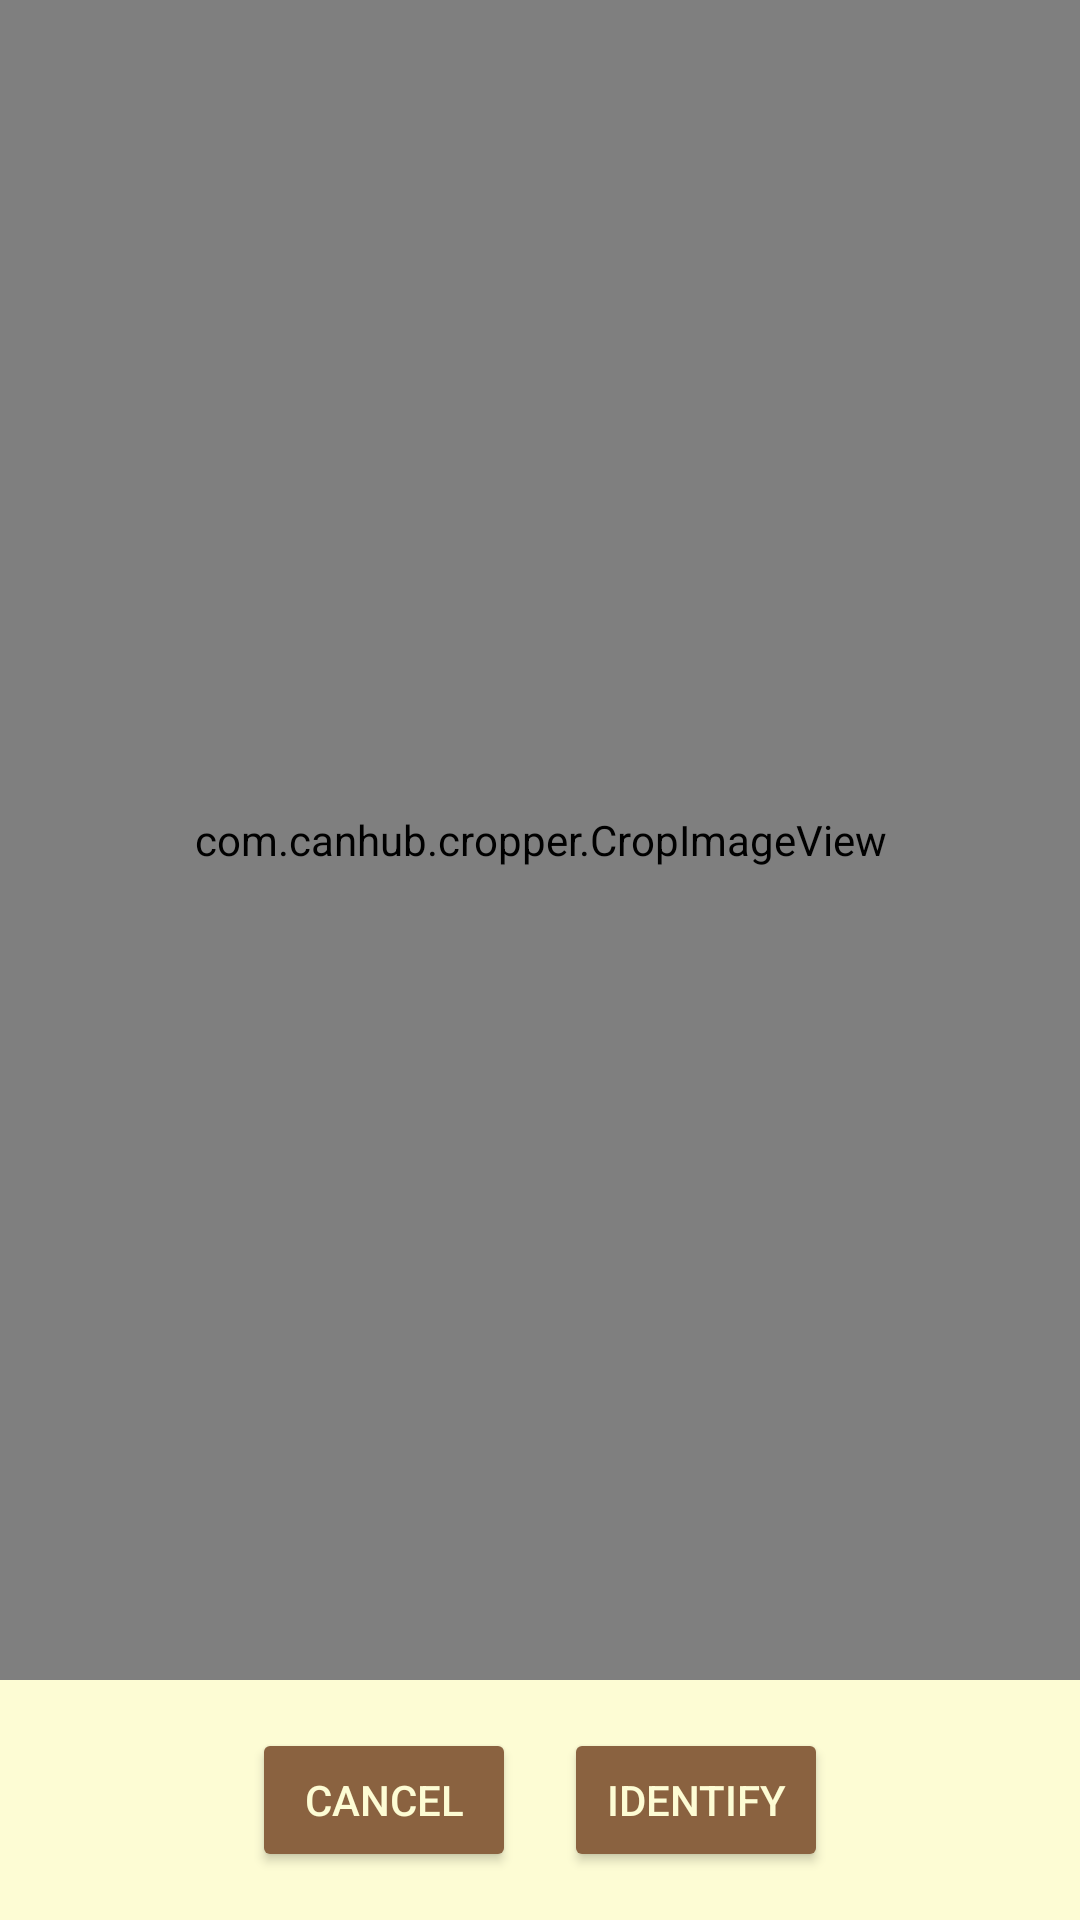

Here is an Android app screen rendered from its layout file. Give the layout XML and the strings, colors and styles it references.
<!-- AndroidManifest.xml: application theme Theme.BirdDex -->
<!-- res/layout/activity_crop.xml -->
<?xml version="1.0" encoding="utf-8"?>

<androidx.constraintlayout.widget.ConstraintLayout
    xmlns:android="http://schemas.android.com/apk/res/android"
    xmlns:app="http://schemas.android.com/apk/res-auto"
    android:layout_width="match_parent"
    android:layout_height="match_parent"
    android:background="@color/page_cream">

    <com.canhub.cropper.CropImageView
        android:id="@+id/cropImageView"
        android:layout_width="0dp"
        android:layout_height="0dp"
        app:layout_constraintTop_toTopOf="parent"
        app:layout_constraintBottom_toTopOf="@+id/bottomBar"
        app:layout_constraintStart_toStartOf="parent"
        app:layout_constraintEnd_toEndOf="parent"
        app:cropFixAspectRatio="true"
        app:cropAspectRatioX="1"
        app:cropAspectRatioY="1"/>

    <LinearLayout
        android:id="@+id/bottomBar"
        android:layout_width="0dp"
        android:layout_height="wrap_content"
        android:orientation="horizontal"
        android:gravity="center"
        android:padding="16dp"
        android:background="@color/page_cream"
        app:layout_constraintBottom_toBottomOf="parent"
        app:layout_constraintStart_toStartOf="parent"
        app:layout_constraintEnd_toEndOf="parent">

        <Button
            android:id="@+id/btnCancel"
            android:layout_width="wrap_content"
            android:layout_height="wrap_content"
            android:text="Cancel"
            android:textColor="@color/page_cream"
            app:backgroundTint="@color/nav_brown"/>

        <Button
            android:id="@+id/btnIdentify"
            android:layout_width="wrap_content"
            android:layout_height="wrap_content"
            android:layout_marginStart="16dp"
            android:text="Identify"
            android:textColor="@color/page_cream"
            app:backgroundTint="@color/nav_brown"/>
    </LinearLayout>

</androidx.constraintlayout.widget.ConstraintLayout>
<!-- resources referenced by this layout -->
<resources>
  <color name="nav_brown">#8A6240</color>
  <color name="page_cream">#FDFCD4</color>
  <style name="Theme.BirdDex" parent="Base.Theme.BirdDex" />
  <style name="Base.Theme.BirdDex" parent="Theme.Material3.Light.NoActionBar">
          
          <item name="colorPrimary">@color/nav_brown</item>
          <item name="colorOnPrimary">@color/page_cream</item>
  
          
          <item name="android:windowBackground">@color/page_cream</item>
          <item name="colorSurface">@color/page_cream</item>
          <item name="colorOnBackground">@color/on_page</item>
          <item name="colorOnSurface">@color/on_page</item>
          <item name="colorOnSurfaceVariant">@color/on_page_variant</item>
  
          
          <item name="android:statusBarColor">@android:color/transparent</item>
          <item name="android:navigationBarColor">@color/nav_brown</item>        <item name="android:windowLightStatusBar">false</item>
          <item name="android:windowLightNavigationBar">false</item>
          <item name="android:enforceNavigationBarContrast">false</item>
      </style>
  <color name="on_page">#1B1B1B</color>
  <color name="on_page_variant">#4A4A4A</color>
</resources>
